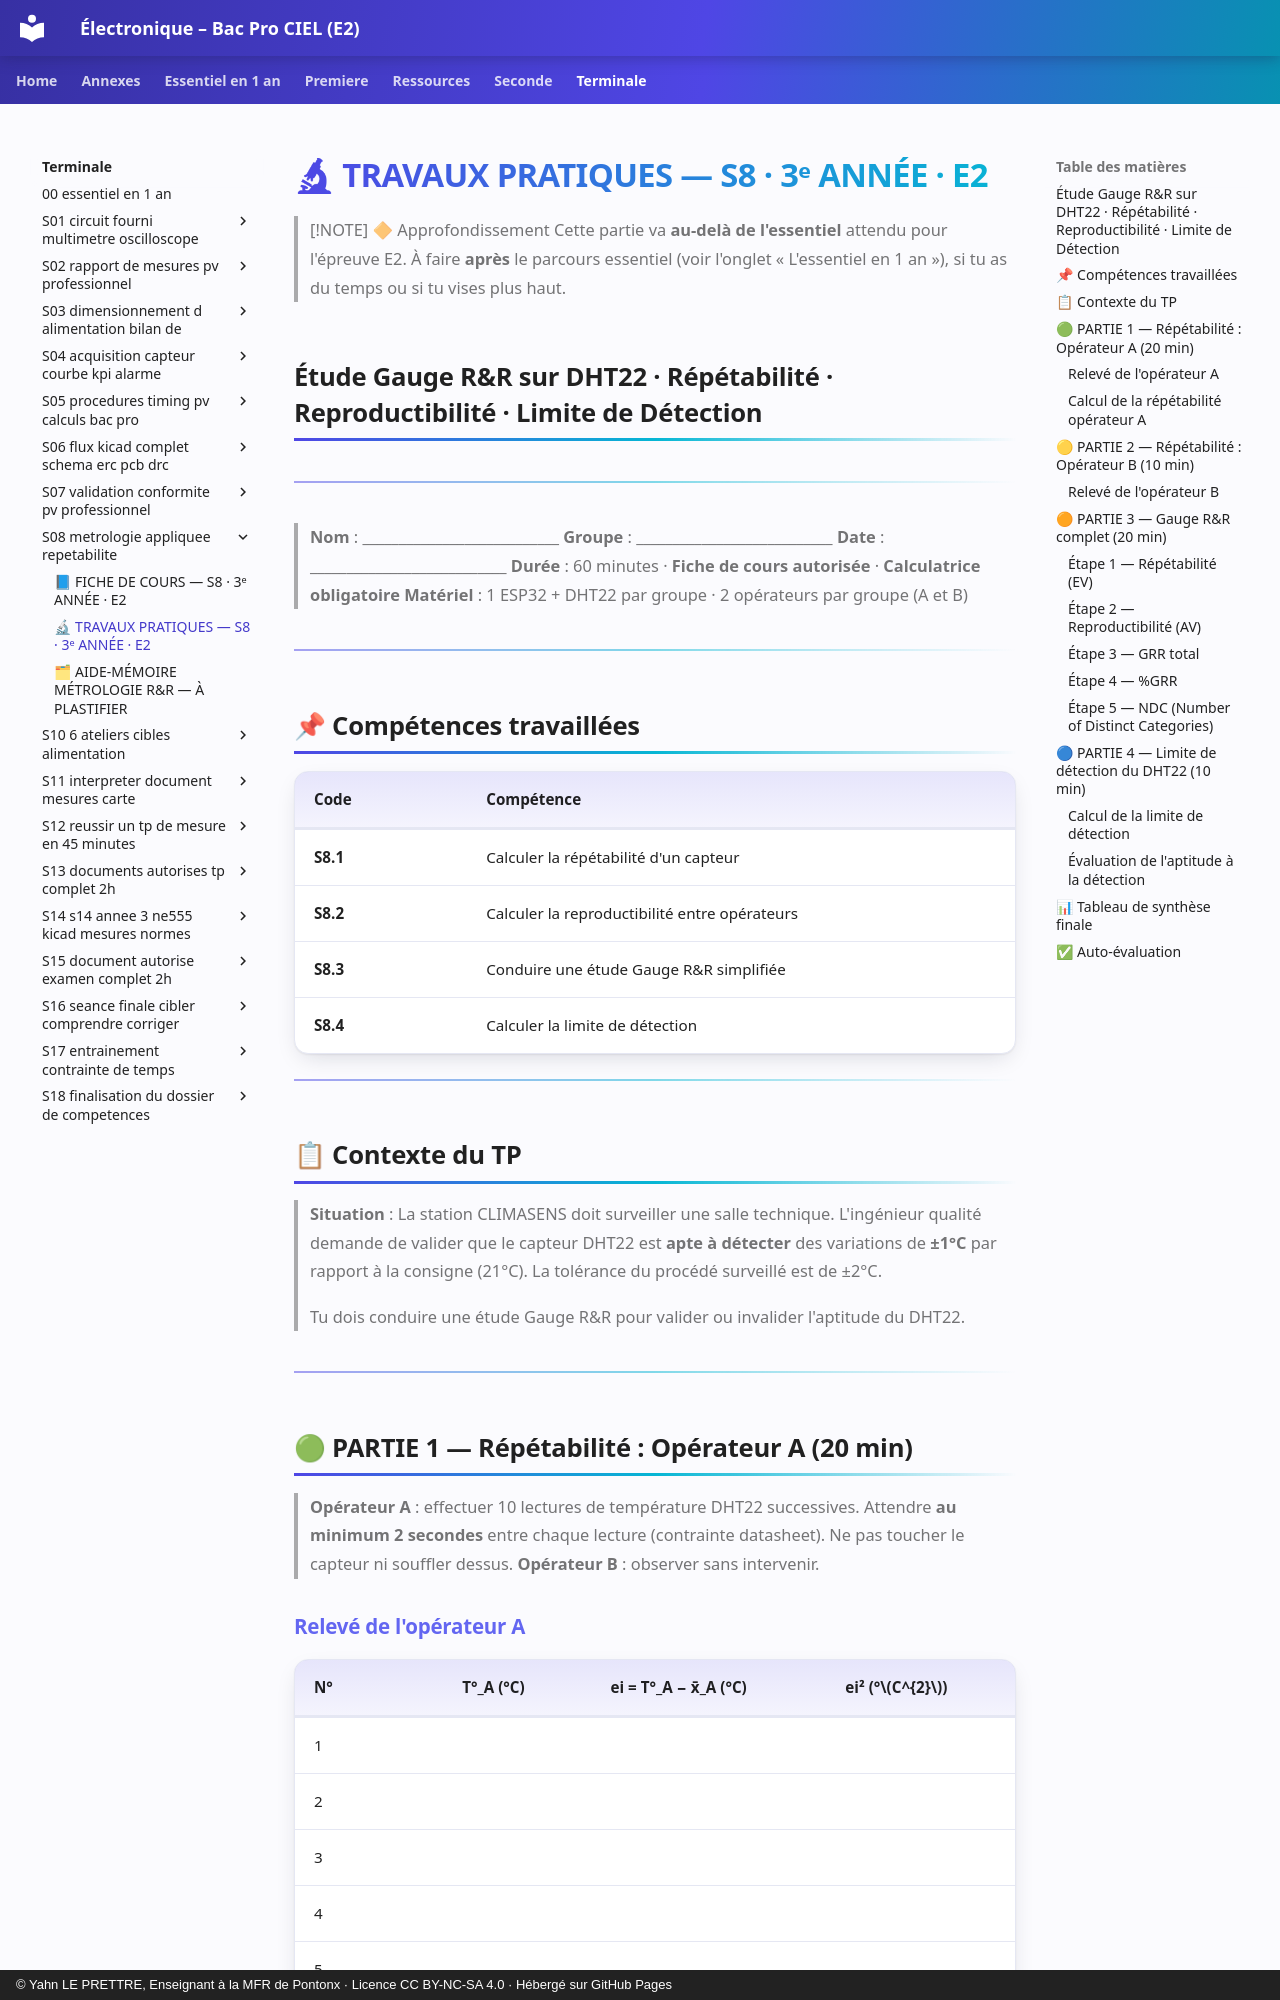

repository: YahnLP/ressources-pedagogiques · page: terminale/S08-metrologie-appliquee-repetabilite/02-tp/index.html · generator: mkdocs · copyright: © Yahn LE PRETTRE, Enseignant à la MFR de Pontonx · Licence CC BY-NC-SA 4.0 · Hébergé sur GitHub Pages

# 🔬 TRAVAUX PRATIQUES — S8 · 3ᵉ ANNÉE · E2

> [!NOTE] 🔶 Approfondissement
> Cette partie va **au-delà de l'essentiel** attendu pour l'épreuve E2. À faire **après** le parcours essentiel (voir l'onglet « L'essentiel en 1 an »), si tu as du temps ou si tu vises plus haut.

## Étude Gauge R&R sur DHT22 · Répétabilité · Reproductibilité · Limite de Détection

---

> **Nom** : \_\_\_\_\_\_\_\_\_\_\_\_\_\_\_\_\_\_\_\_\_\_\_\_\_\_\_ **Groupe** : \_\_\_\_\_\_\_\_\_\_\_\_\_\_\_\_\_\_\_\_\_\_\_\_\_\_\_
> **Date** : \_\_\_\_\_\_\_\_\_\_\_\_\_\_\_\_\_\_\_\_\_\_\_\_\_\_\_
> **Durée** : 60 minutes · **Fiche de cours autorisée** · **Calculatrice obligatoire**
> **Matériel** : 1 ESP32 + DHT22 par groupe · 2 opérateurs par groupe (A et B)

---

## 📌 Compétences travaillées

| Code | Compétence |
|---|---|
| **S8.1** | Calculer la répétabilité d'un capteur |
| **S8.2** | Calculer la reproductibilité entre opérateurs |
| **S8.3** | Conduire une étude Gauge R&R simplifiée |
| **S8.4** | Calculer la limite de détection |

---

## 📋 Contexte du TP

> **Situation** : La station CLIMASENS doit surveiller une salle technique.
> L'ingénieur qualité demande de valider que le capteur DHT22 est **apte à détecter**
> des variations de **±1°C** par rapport à la consigne (21°C).
> La tolérance du procédé surveillé est de ±2°C.
>
> Tu dois conduire une étude Gauge R&R pour valider ou invalider l'aptitude du DHT22.

---

## 🟢 PARTIE 1 — Répétabilité : Opérateur A (20 min)

> **Opérateur A** : effectuer 10 lectures de température DHT22 successives.
> Attendre **au minimum 2 secondes** entre chaque lecture (contrainte datasheet).
> Ne pas toucher le capteur ni souffler dessus.
> **Opérateur B** : observer sans intervenir.

### Relevé de l'opérateur A

| N° | T°_A (°C) | ei = T°_A − x̄_A (°C) | ei² (°$C^{2}$) |
|---|---|---|---|
| 1 | | | |
| 2 | | | |
| 3 | | | |
| 4 | | | |
| 5 | | | |
| 6 | | | |
| 7 | | | |
| 8 | | | |
| 9 | | | |
| 10 | | | |
| | **x̄_A =** | $Σei = 0$ | $Σei^2 =$ |
